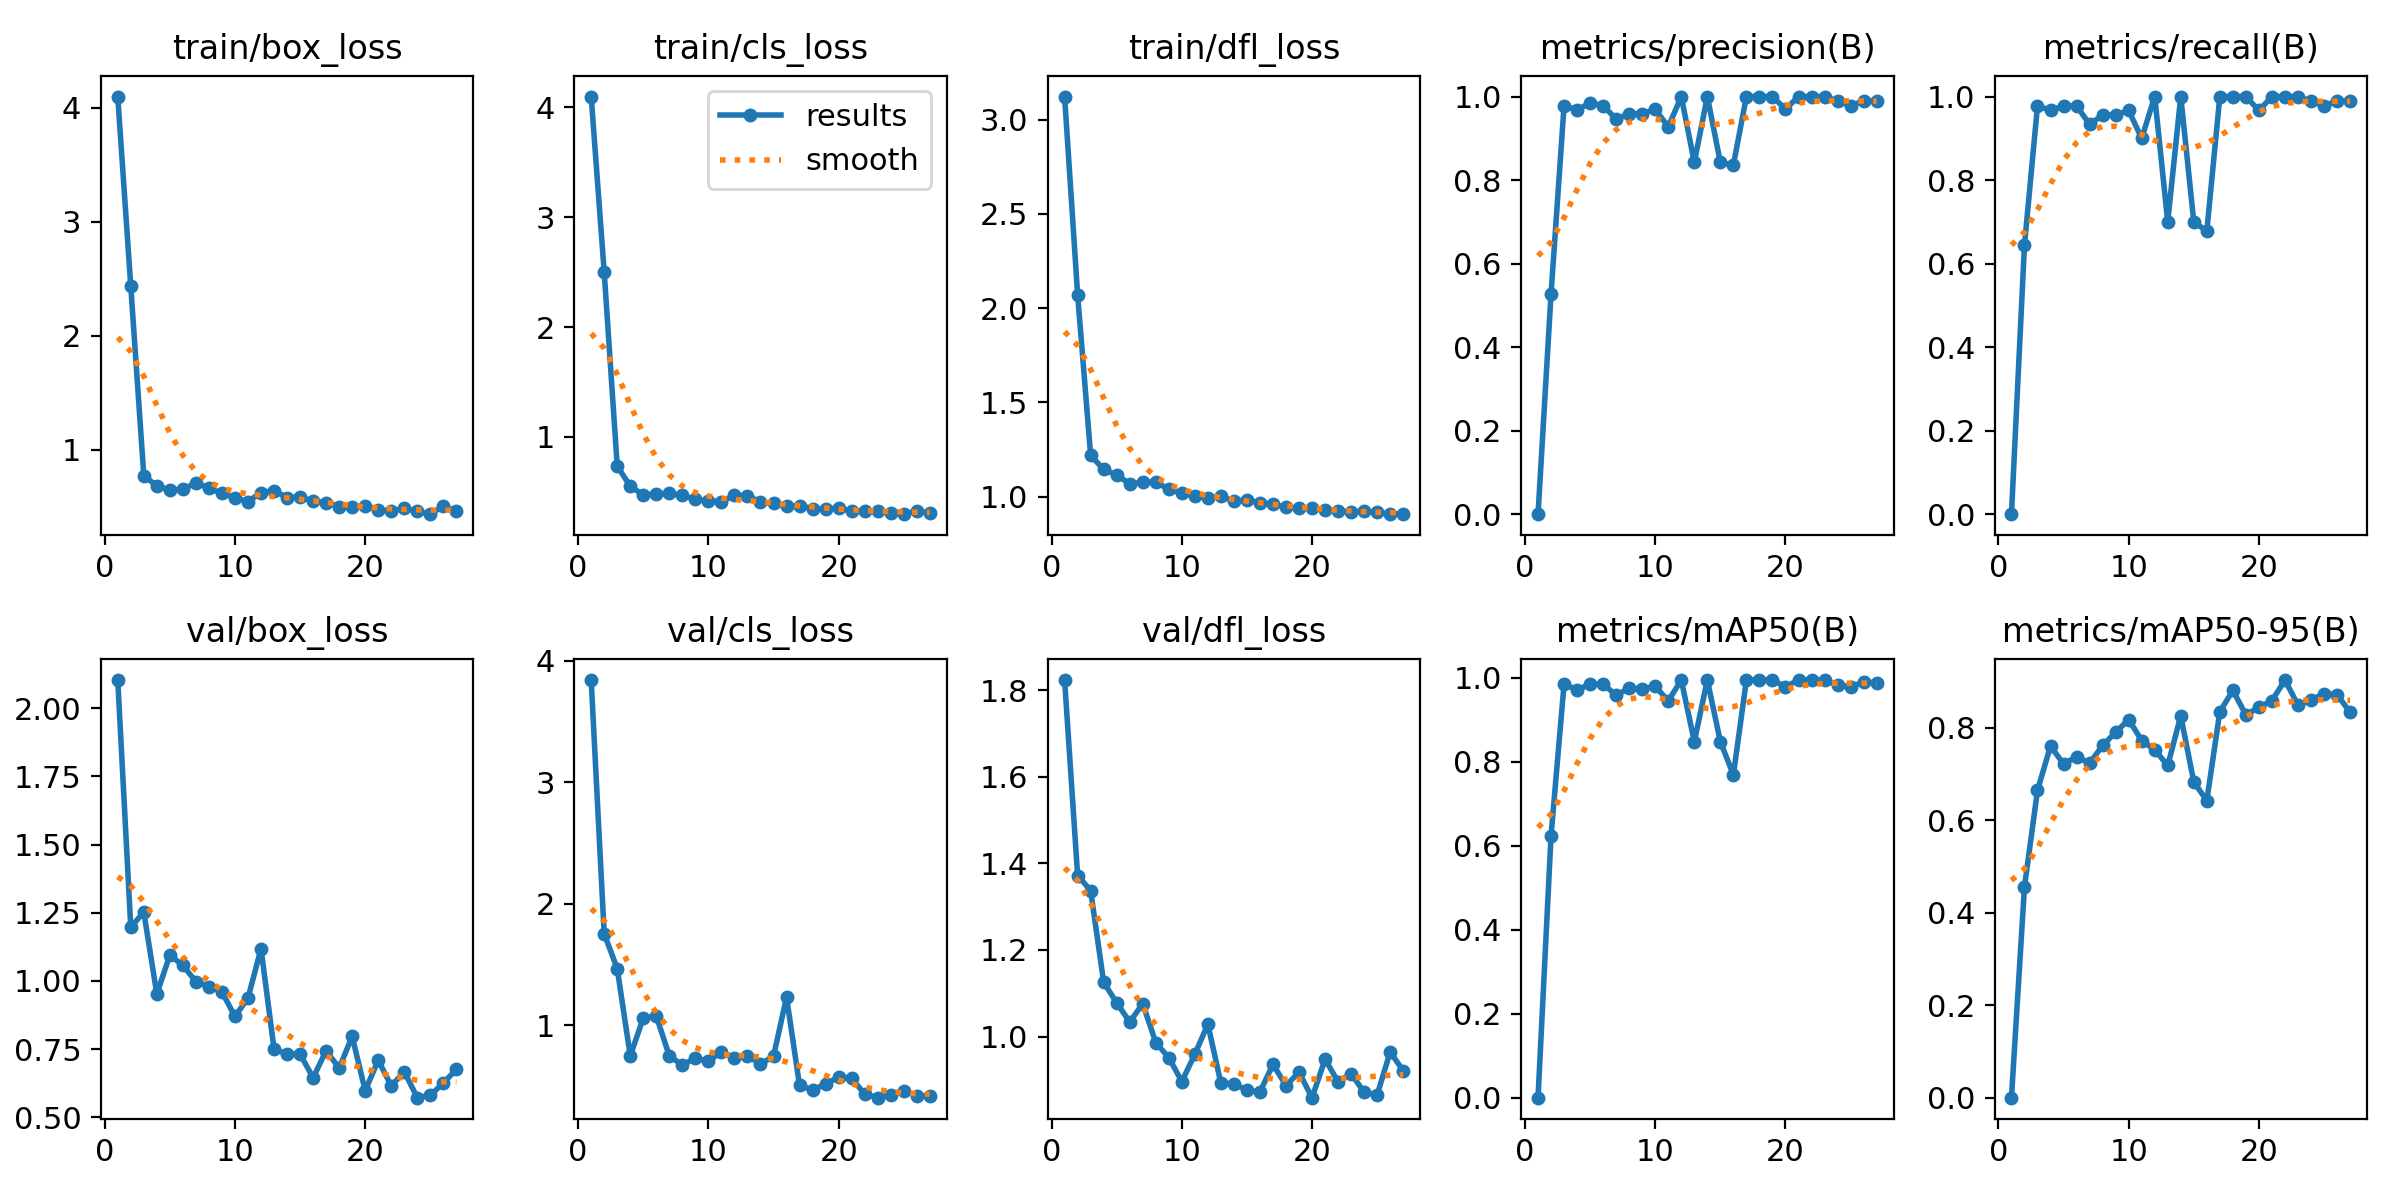

The table this chart was drawn from, first rows:
epoch, time, train/box_loss, train/cls_loss, train/dfl_loss, metrics/precision(B), metrics/recall(B), metrics/mAP50(B), metrics/mAP50-95(B), val/box_loss, val/cls_loss, val/dfl_loss, lr/pg0, lr/pg1, lr/pg2
1, 6.335, 4.096, 4.1, 3.122, 0, 0, 0, 0, 2.102, 3.84, 1.823, 0.0001143, 0.0001143, 0.0001143
2, 7.663, 2.433, 2.501, 2.071, 0.5274, 0.6444, 0.6244, 0.4562, 1.197, 1.75, 1.372, 0.0002405, 0.0002405, 0.0002405
3, 9.131, 0.7743, 0.7338, 1.22, 0.9785, 0.9778, 0.9855, 0.6646, 1.252, 1.465, 1.337, 0.0003642, 0.0003642, 0.0003642
4, 11.04, 0.6837, 0.5517, 1.145, 0.9677, 0.9667, 0.9711, 0.7606, 0.9521, 0.7466, 1.125, 0.0004853, 0.0004853, 0.0004853
5, 12.5, 0.6477, 0.4712, 1.115, 0.985, 0.9778, 0.9855, 0.7216, 1.095, 1.057, 1.078, 0.0006039, 0.0006039, 0.0006039
6, 14.12, 0.6531, 0.4812, 1.069, 0.9785, 0.9778, 0.9855, 0.7373, 1.057, 1.074, 1.034, 0.0007199, 0.0007199, 0.0007199
7, 15.4, 0.7116, 0.4859, 1.077, 0.9457, 0.9333, 0.9588, 0.7233, 0.9979, 0.7457, 1.076, 0.0008334, 0.0008334, 0.0008334
8, 16.62, 0.6632, 0.4672, 1.078, 0.9586, 0.9556, 0.9758, 0.7618, 0.9794, 0.6706, 0.986, 0.0009443, 0.0009443, 0.0009443
9, 18, 0.6192, 0.4323, 1.04, 0.9589, 0.9556, 0.9738, 0.7901, 0.9598, 0.7283, 0.9515, 0.001053, 0.001053, 0.001053
10, 19.52, 0.5778, 0.4145, 1.018, 0.9697, 0.9667, 0.98, 0.8177, 0.8699, 0.701, 0.8962, 0.001158, 0.001158, 0.001158
11, 21.1, 0.5461, 0.4121, 1.003, 0.9274, 0.9, 0.9454, 0.7724, 0.9374, 0.7797, 0.9591, 0.001262, 0.001262, 0.001262
12, 22.43, 0.6253, 0.4674, 0.9913, 1, 1, 0.995, 0.7523, 1.118, 0.7285, 1.029, 0.001273, 0.001273, 0.001273
13, 23.69, 0.6435, 0.4658, 1.002, 0.8421, 0.7, 0.8483, 0.7184, 0.7512, 0.749, 0.8922, 0.001259, 0.001259, 0.001259
14, 25.29, 0.582, 0.406, 0.976, 1, 1, 0.995, 0.8257, 0.7326, 0.6794, 0.8915, 0.001245, 0.001245, 0.001245
15, 27.09, 0.5861, 0.3958, 0.9833, 0.8421, 0.7, 0.8482, 0.683, 0.7324, 0.7421, 0.8757, 0.001231, 0.001231, 0.001231
16, 28.44, 0.5512, 0.3712, 0.9674, 0.8362, 0.6778, 0.7694, 0.6424, 0.6451, 1.23, 0.8719, 0.001217, 0.001217, 0.001217
17, 29.66, 0.5362, 0.374, 0.9612, 1, 1, 0.995, 0.8347, 0.7447, 0.5027, 0.9358, 0.001203, 0.001203, 0.001203
18, 31.23, 0.5019, 0.3465, 0.9434, 1, 1, 0.995, 0.8808, 0.6808, 0.4641, 0.8868, 0.001189, 0.001189, 0.001189
19, 32.82, 0.5002, 0.3449, 0.9392, 1, 1, 0.995, 0.828, 0.7969, 0.5149, 0.9177, 0.001174, 0.001174, 0.001174
20, 34.44, 0.5075, 0.3513, 0.939, 0.9697, 0.9667, 0.9791, 0.8444, 0.5981, 0.5716, 0.8589, 0.00116, 0.00116, 0.00116
21, 36.28, 0.4742, 0.3248, 0.9307, 1, 1, 0.995, 0.8585, 0.7096, 0.5623, 0.9475, 0.001146, 0.001146, 0.001146
22, 37.72, 0.4633, 0.3262, 0.9244, 1, 1, 0.995, 0.9032, 0.6158, 0.4321, 0.8956, 0.001132, 0.001132, 0.001132
23, 39.21, 0.4863, 0.328, 0.9199, 1, 1, 0.995, 0.8492, 0.6676, 0.4021, 0.9144, 0.001118, 0.001118, 0.001118
24, 40.39, 0.4612, 0.3085, 0.9226, 0.9892, 0.9889, 0.9828, 0.86, 0.5725, 0.4278, 0.8714, 0.001104, 0.001104, 0.001104
25, 41.56, 0.4362, 0.2967, 0.9172, 0.9785, 0.9778, 0.9786, 0.8738, 0.5811, 0.4587, 0.8656, 0.001089, 0.001089, 0.001089
26, 42.72, 0.5073, 0.3281, 0.9076, 0.9892, 0.9889, 0.9907, 0.872, 0.6262, 0.4169, 0.9644, 0.001075, 0.001075, 0.001075
27, 44.29, 0.4614, 0.3039, 0.9104, 0.9892, 0.9889, 0.9882, 0.8334, 0.6762, 0.4125, 0.9209, 0.001061, 0.001061, 0.001061
